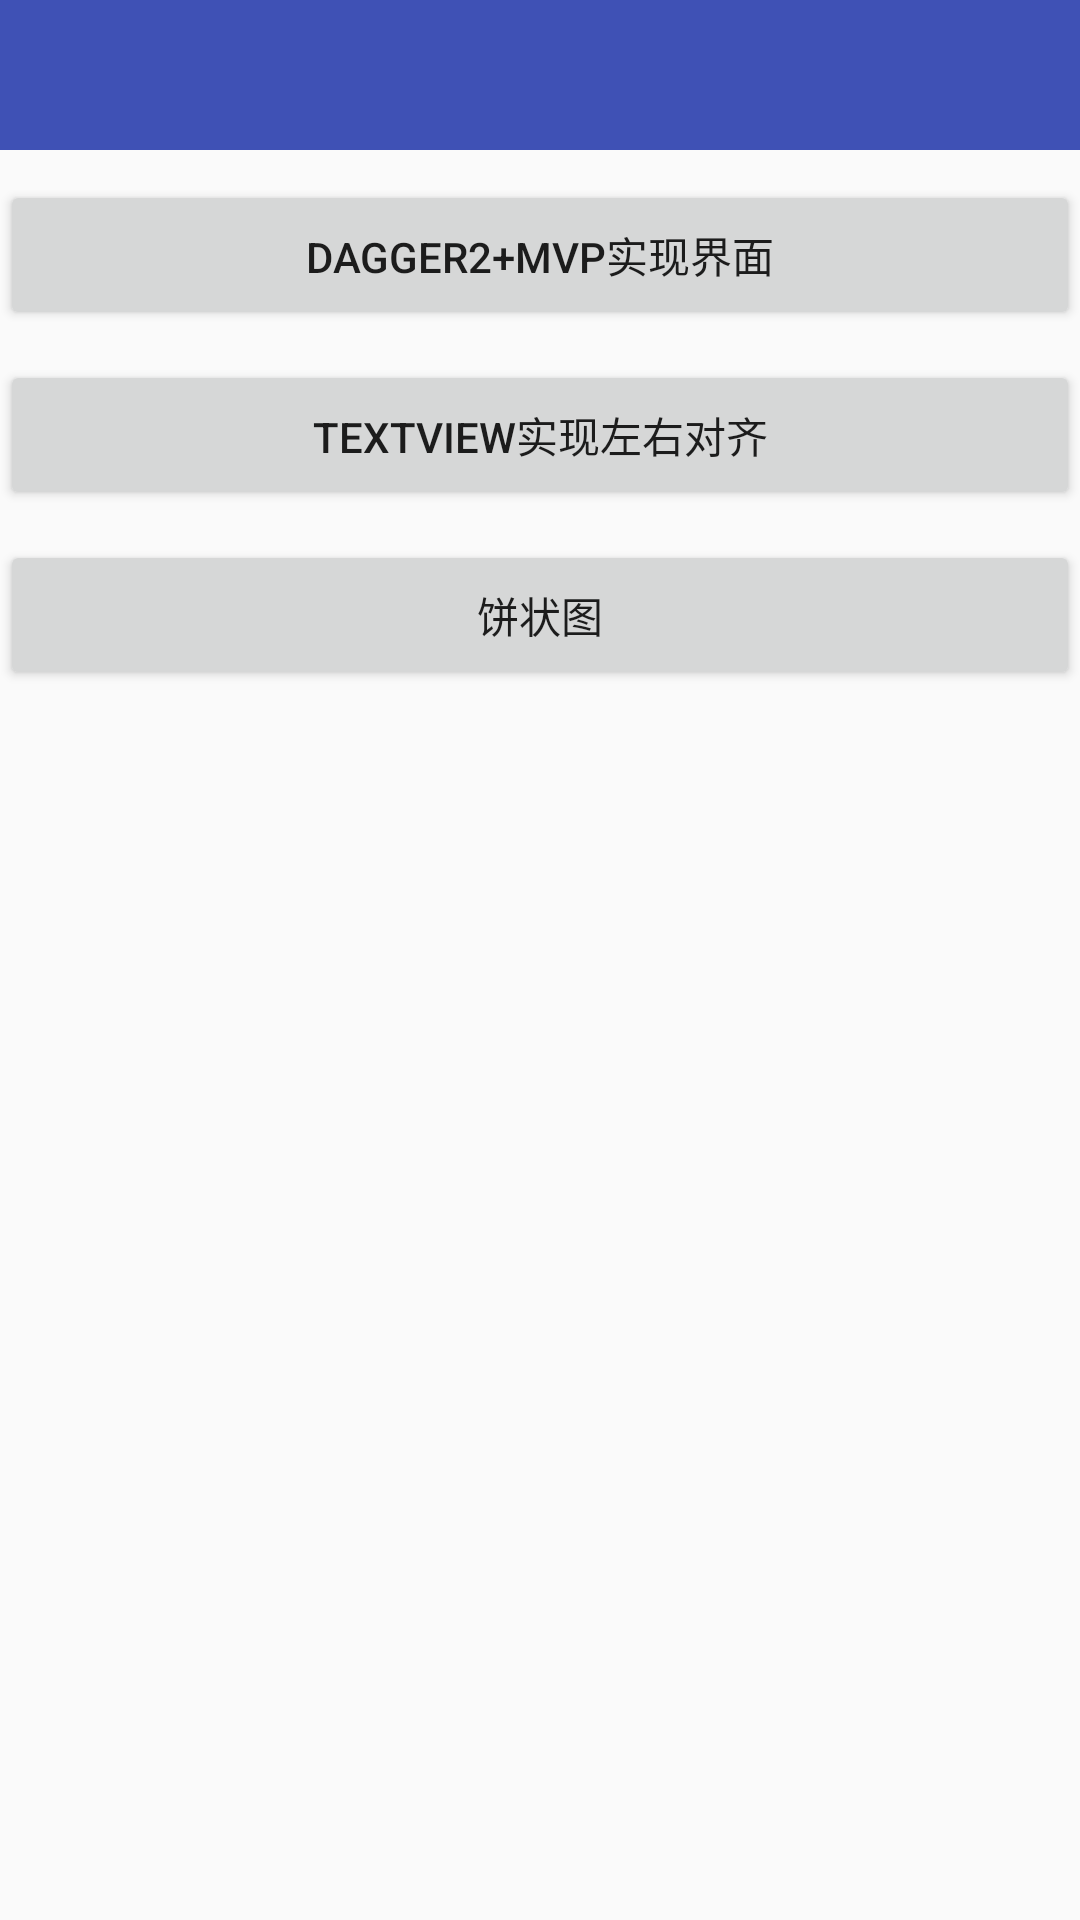

This screen was rendered from an Android layout file. Write that file and the resources it references.
<!-- AndroidManifest.xml: application theme AppTheme -->
<!-- res/layout/activity_main.xml -->
<?xml version="1.0" encoding="utf-8"?>
<LinearLayout xmlns:android="http://schemas.android.com/apk/res/android"
    xmlns:tools="http://schemas.android.com/tools"
    android:layout_width="match_parent"
    android:layout_height="match_parent"
    android:orientation="vertical"
    tools:context=".ui.MainActivity">

    <include layout="@layout/view_title" />

    <Button
        android:id="@+id/btn_dagger_mvp"
        android:layout_width="match_parent"
        android:layout_height="50dp"
        android:text="@string/text_dagger_mvp"
        android:layout_marginTop="10dp"/>

    <Button
        android:id="@+id/btn_text_view"
        android:layout_width="match_parent"
        android:layout_height="50dp"
        android:text="@string/text_text_leftorright"
        android:layout_marginTop="10dp"/>

    <Button
        android:id="@+id/btn_text_chart"
        android:layout_width="match_parent"
        android:layout_height="50dp"
        android:text="@string/text_chart"
        android:layout_marginTop="10dp"/>

</LinearLayout>
<!-- res/layout/view_title.xml (included above) -->
<?xml version="1.0" encoding="utf-8"?>
<android.support.constraint.ConstraintLayout
    xmlns:android="http://schemas.android.com/apk/res/android" android:layout_width="match_parent"
    android:layout_height="wrap_content">
    <TextView
        android:id="@+id/tv_title"
        android:layout_width="match_parent"
        android:layout_height="50dp"
        android:background="@color/colorPrimary"
        android:textSize="15sp"
        android:textColor="@color/COLORWHITE"
        android:gravity="center"/>
</android.support.constraint.ConstraintLayout>
<!-- resources referenced by this layout -->
<resources>
  <color name="COLORWHITE">#ffffff</color>
  <color name="colorPrimary">#3F51B5</color>
  <string name="text_chart">饼状图</string>
  <string name="text_dagger_mvp">Dagger2+MVP实现界面</string>
  <string name="text_text_leftorright">textview实现左右对齐</string>
  <style name="AppTheme" parent="Theme.AppCompat.Light.DarkActionBar">
          
          <item name="colorPrimary">@color/colorPrimary</item>
          <item name="colorPrimaryDark">@color/colorPrimaryDark</item>
          <item name="colorAccent">@color/colorAccent</item>
      </style>
  <color name="colorPrimaryDark">#303F9F</color>
  <color name="colorAccent">#FF4081</color>
</resources>
